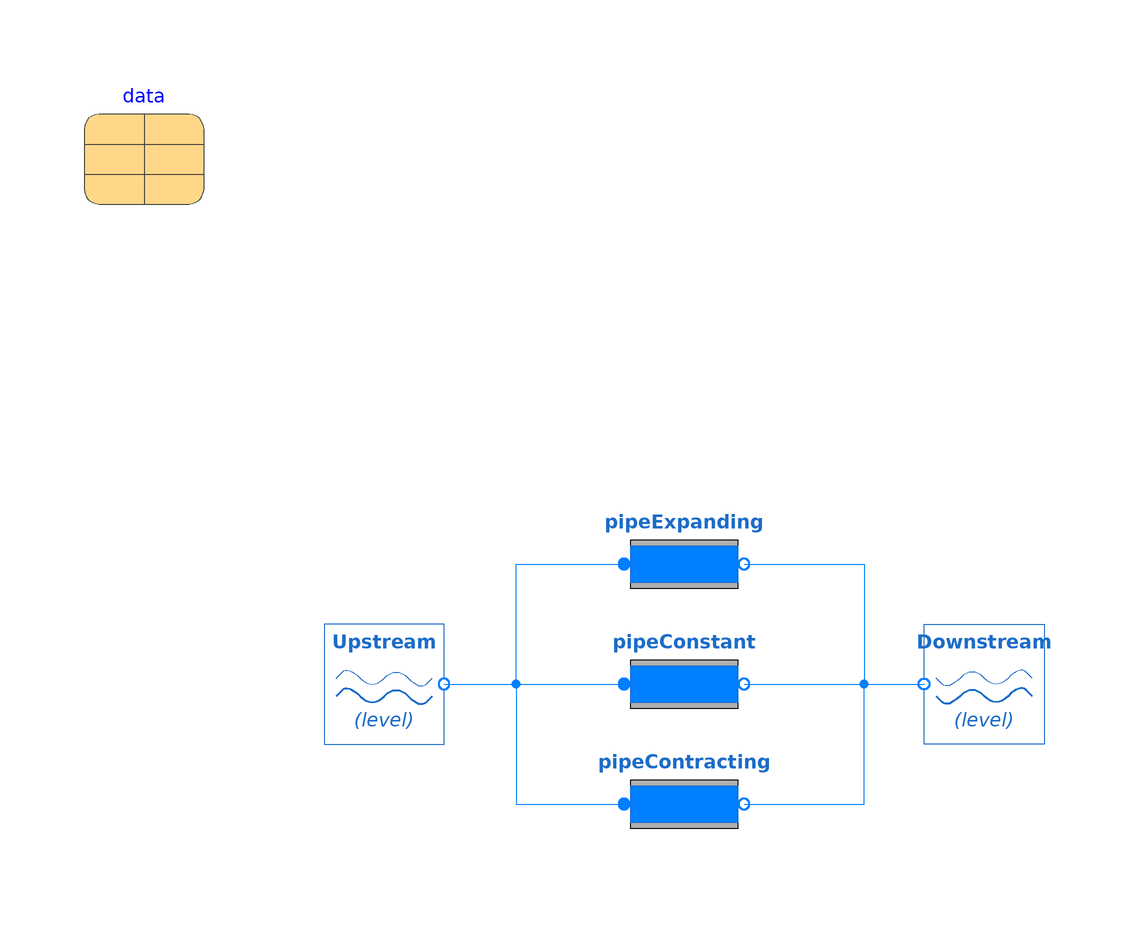

This picture is the connection diagram that the Modelica source below describes through its graphical annotations.

model Pipes "Example of contracting, contstant and expanding pipe diameters"
    extends Modelica.Icons.Example;

    inner OpenHPL.Data data annotation (
      Placement(transformation(origin={-90,90}, extent={{-10,-10},{10,10}})));
    parameter SI.Diameter Dn=0.3568 "Nominal Diameter";
    Waterway.Reservoir Upstream(h_0 = 100.0, constantLevel=true, fixElevation = true, z_0 = 10)
                                                            annotation (
      Placement(transformation(origin={-50,0}, extent={{-10,-10},{10,10}})));
    Waterway.Reservoir Downstream(h_0 = 0.0, constantLevel=true, fixElevation = false)
                                                               annotation (
      Placement(transformation(origin={50,0}, extent={{10,-10},{-10,10}}, rotation = -0)));
    OpenHPL.Waterway.Pipe pipeExpanding(
    D_i=0.8*Dn,
    D_o=1.2*Dn,
    H= 10,
    L=1000) annotation (Placement(transformation(origin={0,20}, extent={{-10,-10},{10,10}})));
    OpenHPL.Waterway.Pipe pipeConstant(
    D_i=Dn,
    D_o=Dn,
    H= 10,
    L=1000) annotation (Placement(transformation(extent={{-10,-10},{10,10}})));
    OpenHPL.Waterway.Pipe pipeContracting(
    D_i=1.2*Dn,
    D_o=0.8*Dn,
    H= 10,
    L=1000) annotation (Placement(transformation(origin={0,-20}, extent={{-10,-10},{10,10}})));

equation
  connect(Upstream.o, pipeExpanding.i) annotation (Line(points={{-40,0},{-28,0},{-28,20},{-10,20}}, color={0,128,255}));
  connect(pipeExpanding.o, Downstream.o) annotation (Line(points={{10,20},{30,20},{30,0},{40,0}}, color={0,128,255}));
  connect(Upstream.o, pipeConstant.i) annotation (Line(points={{-40,0},{-10,0}}, color={0,128,255}));
  connect(pipeConstant.o, Downstream.o) annotation (Line(points={{10,0},{40,0}}, color={0,128,255}));
  connect(Upstream.o, pipeContracting.i) annotation (Line(points={{-40,0},{-28,0},{-28,-20},{-10,-20}}, color={0,128,255}));
  connect(pipeContracting.o, Downstream.o) annotation (Line(points={{10,-20},{30,-20},{30,0},{40,0}}, color={0,128,255}));
  annotation (
      experiment(StartTime = 0, StopTime = 100, Tolerance = 1e-06, Interval = 0.02));
end Pipes;